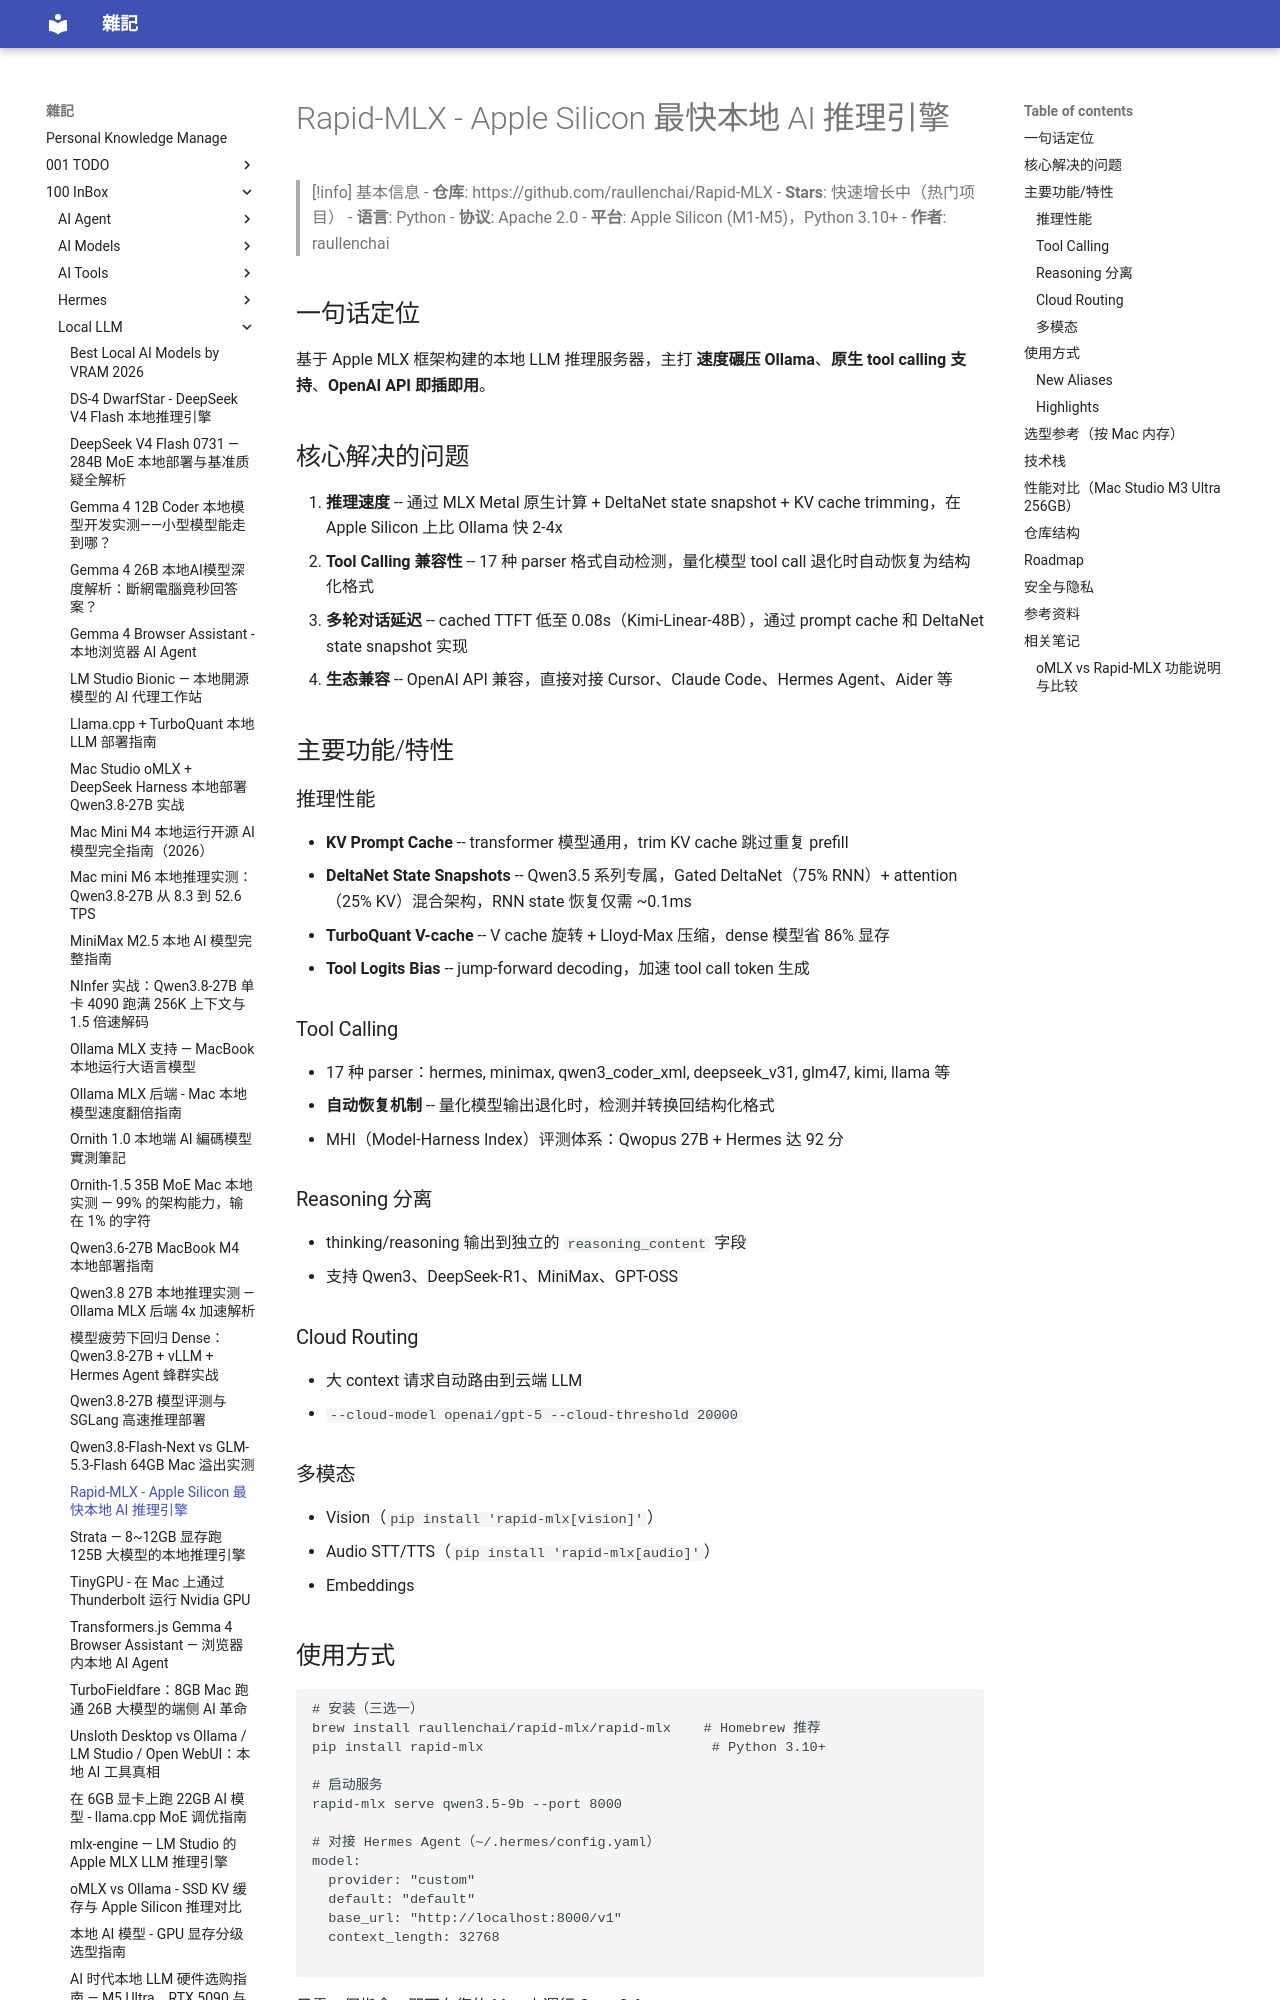

repository: yudady/yudady.github.io · page: 100-InBox/Local-LLM/Rapid-MLX - Apple Silicon 最快本地 AI 推理引擎/index.html · generator: mkdocs

---
title: Rapid-MLX - Apple Silicon 最快本地 AI 推理引擎
aliases: [RapidMLX, rapid-mlx]
tags:
  - llm
  - apple-silicon
  - mlx
  - local-inference
  - status/active
  - type/doc
source:
  - "https://github.com/raullenchai/Rapid-MLX"
author: raullenchai
created: 2026-05-02
updated: 2026-05-02
description: 基于 MLX 框架的 Apple Silicon 本地 LLM 推理引擎，比 Ollama 快 2-4x，原生 OpenAI API 兼容，支持 17 种 tool call parser
level: intermediate
stars: 4
---

# Rapid-MLX - Apple Silicon 最快本地 AI 推理引擎

> [!info] 基本信息
> - **仓库**: https://github.com/raullenchai/Rapid-MLX
> - **Stars**: 快速增长中（热门项目）
> - **语言**: Python
> - **协议**: Apache 2.0
> - **平台**: Apple Silicon (M1-M5)，Python 3.10+
> - **作者**: raullenchai

## 一句话定位

基于 Apple MLX 框架构建的本地 LLM 推理服务器，主打 **速度碾压 Ollama**、**原生 tool calling 支持**、**OpenAI API 即插即用**。

## 核心解决的问题

1. **推理速度** -- 通过 MLX Metal 原生计算 + DeltaNet state snapshot + KV cache trimming，在 Apple Silicon 上比 Ollama 快 2-4x
2. **Tool Calling 兼容性** -- 17 种 parser 格式自动检测，量化模型 tool call 退化时自动恢复为结构化格式
3. **多轮对话延迟** -- cached TTFT 低至 0.08s（Kimi-Linear-48B），通过 prompt cache 和 DeltaNet state snapshot 实现
4. **生态兼容** -- OpenAI API 兼容，直接对接 Cursor、Claude Code、Hermes Agent、Aider 等

## 主要功能/特性

### 推理性能
- **KV Prompt Cache** -- transformer 模型通用，trim KV cache 跳过重复 prefill
- **DeltaNet State Snapshots** -- Qwen3.5 系列专属，Gated DeltaNet（75% RNN）+ attention（25% KV）混合架构，RNN state 恢复仅需 ~0.1ms
- **TurboQuant V-cache** -- V cache 旋转 + Lloyd-Max 压缩，dense 模型省 86% 显存
- **Tool Logits Bias** -- jump-forward decoding，加速 tool call token 生成

### Tool Calling
- 17 种 parser：hermes, minimax, qwen3\_coder\_xml, deepseek\_v31, glm47, kimi, llama 等
- **自动恢复机制** -- 量化模型输出退化时，检测并转换回结构化格式
- MHI（Model-Harness Index）评测体系：Qwopus 27B + Hermes 达 92 分

### Reasoning 分离
- thinking/reasoning 输出到独立的 `reasoning_content` 字段
- 支持 Qwen3、DeepSeek-R1、MiniMax、GPT-OSS

### Cloud Routing
- 大 context 请求自动路由到云端 LLM
- `--cloud-model openai/gpt-5 --cloud-threshold 20000`

### 多模态
- Vision（`pip install 'rapid-mlx[vision]'`）
- Audio STT/TTS（`pip install 'rapid-mlx[audio]'`）
- Embeddings
